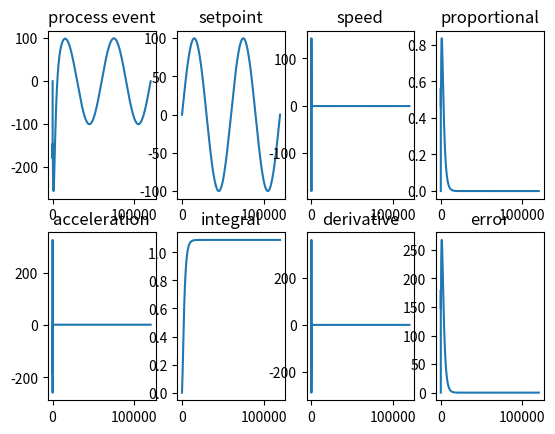

The matplotlib source for this figure:
import numpy as np
import matplotlib.pyplot as plt

p_term = 0.125
i_term = 0.00001
d_term = 0.2

timestep = 0.1

process_event = 0
setpoint = 100

acceleration_cap = (-40, 40)
acceleration = 9 * timestep
gravity = 9.8 * timestep


frame_passed = 0
step_passed = 0
frame_limit = 12000

speed = 0
error_integral = 0
error_prev = setpoint - process_event
error_derivative = 0

speed_array = []
setpoint_array = []
acceleration_array = []
distance_array = []
error_integral_array = []
error_derivative_array = []
proportional_array = []
error_array = []

while frame_passed < frame_limit:
    setpoint = np.sin((frame_passed/frame_limit) * 4 * np.pi) * 100
    setpoint_array.append(setpoint)

    distance_array.append(process_event)
    speed_array.append(speed)

    error = setpoint - process_event
    error_integral += error * timestep
    error_derivative = (error - error_prev) / timestep

    proportion = (p_term * error) / acceleration_cap[1]
    integral = i_term * error_integral
    derivative = d_term * error_derivative

    error_array.append(error)
    proportional_array.append(proportion)
    error_integral_array.append(integral)
    error_derivative_array.append(derivative)

    # Add acceleration
    # processed_acceleration = acceleration * (
    #        proportion + integral + derivative)
    processed_acceleration = acceleration * (
            proportion + integral + derivative)

    acceleration_array.append(processed_acceleration)
    speed += processed_acceleration

    """
    if error > 0:
        acceleration_array.append(processed_acceleration)
        speed += processed_acceleration
    elif error < 0:
        acceleration_array.append(-processed_acceleration)
        speed -= processed_acceleration
    else:
        acceleration_array.append(0)
    """

    error_prev = error
    process_event += speed
    speed -= gravity

    frame_passed += timestep
    step_passed += 1

x = np.arange(0, step_passed)
y0 = np.array(setpoint_array)
y1 = np.array(distance_array)
y2 = np.array(speed_array)
y3 = np.array(acceleration_array)
y4 = np.array(error_integral_array)
y5 = np.array(error_derivative_array)
y6 = np.array(proportional_array)
y7 = np.array(error_array)

fig, ((ax1, ax2, ax3, ax7), (ax4, ax5, ax6, ax8)) = plt.subplots(2, 4)

ax1.plot(x, y1)
ax1.set_title("process event")

ax2.plot(x, y0)
ax2.set_title("setpoint")

ax3.plot(x, y2)
ax3.set_title("speed")

ax4.plot(x, y3)
ax4.set_title("acceleration")

ax5.plot(x, y4)
ax5.set_title("integral")

ax6.plot(x, y5)
ax6.set_title("derivative")

ax7.plot(x, y6)
ax7.set_title("proportional")

ax8.plot(x, y7)
ax8.set_title("error")

plt.show()
